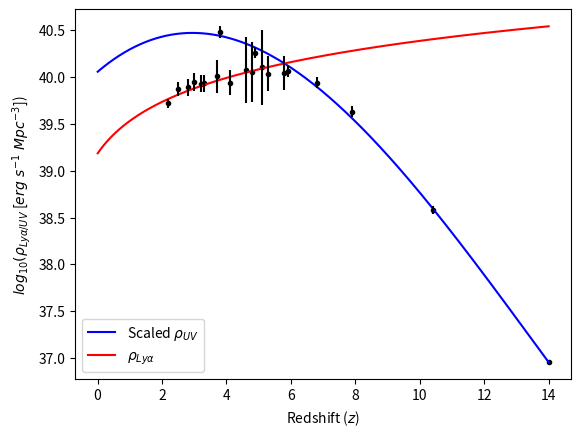
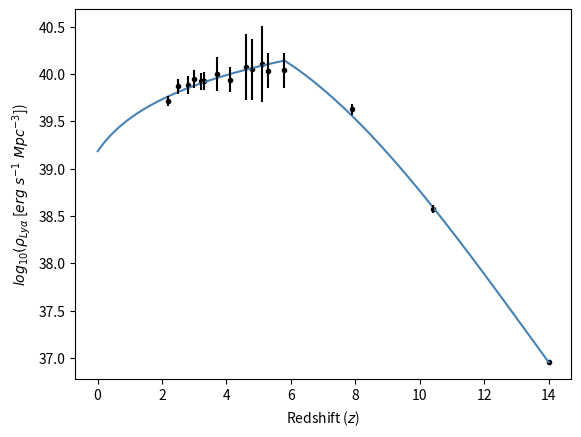
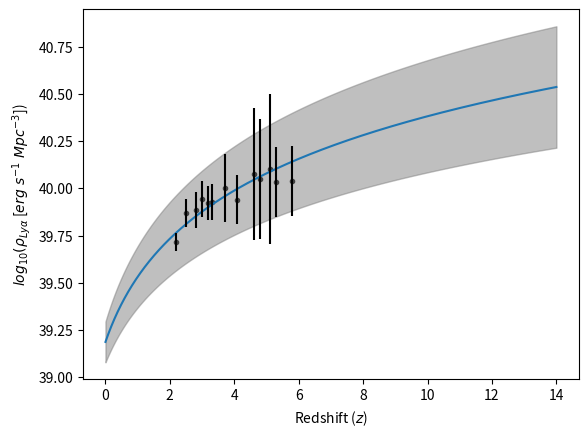

Generate these figures, in order, with matplotlib:
import matplotlib.pyplot as plt
import math
import numpy as np
import pylab
from scipy.optimize import curve_fit

def cubic(z,a1,a2,a3,a4):
    return a1*z**3 + a2*z**2 +a3*z +a4

def powerLaw(x,a5,a6):
    return a5*x + a6

def rho_Lya(z,a1,a2,a3,a4,a5,a6,scale):
    if z <=5.8:
        x = math.log10(1+z)
        return a5*x + a6
    if z>5.8:
        uv = a1*z**3 + a2*z**2 + a3*z + a4
        scaled = uv + scale
        return scaled

########################################## UV density
redshift_1 = pylab.array([3.8, 4.9, 5.9, 6.8, 7.9, 10.4, 14])
UV_densities = pylab.array([26.52, 26.30, 26.10, 25.98, 25.67, 24.62, 23.00])
y_sigma = pylab.array([0.06,0.06,0.06,0.06,0.06, 0.04,0.001])                                 
cubic_fit = pylab.polyfit(redshift_1,UV_densities,3.0)
cubic_equation = pylab.poly1d(cubic_fit)
cubic_params = cubic_equation.coefficients

pfit, pcov = curve_fit(cubic, redshift_1, UV_densities, p0=cubic_params, sigma=y_sigma)
a1,a2,a3,a4 = pfit[0], pfit[1], pfit[2], pfit[3]

error_1 = [] # Empty error array
for i in range(len(pfit)): # Let's sample each individual parameter used
  try:
    error_1.append(np.absolute(pcov[i][i])**0.5)
  except:
    error_1.append(0.00)
BFP_1 = pfit  # Best fit parameters
err_BFP_1 = np.array(error_1) # Errors on best fit parameters

########################################## Lya density
x = [2.2,2.5,2.8,3.0,3.2, 3.3, 3.7, 4.1, 4.6, 4.8, 5.1, 5.3, 5.8 ]
xs = pylab.array([math.log10(i+1) for i in x])
y = [0.52, 0.74, 0.77, 0.88, 0.84, 0.85, 1.01, 0.87, 1.19, 1.12, 1.27, 1.08, 1.10] # data from SC4K Sobral 
ys = [math.log10(i*10**40) for i in y]
#err = 0.15*np.array([0.52, 0.74, 0.77, 0.88, 0.84, 0.85, 1.01, 0.87, 1.19, 1.12, 1.27, 1.08, 1.10])
err = [0.05,0.075,0.095,0.095,0.09,0.095,0.18,0.13,0.35,0.32,0.4,0.185,0.185]
p2 = pylab.polyfit(xs, ys, 1.0)
p = pylab.poly1d(p2)
params = p.coefficients # initial estimation for parameters

# Proper fit: curvefit uses the function provided and the data with errors to minimise the residuals
pfit, pcov = curve_fit(powerLaw, xs,ys,p0=params,sigma=err)
a5,a6 = pfit[0], pfit[1]

error_2 = [] # Empty error array
for i in range(len(pfit)): # Let's sample each individual parameter used
  try:
    error_2.append(np.absolute(pcov[i][i])**0.5)
  except:
    error_2.append(0.00)
BFP = pfit  # Best fit parameters
err_BFP_2 = np.array(error_2) # Errors on best fit parameters

########################################## Plotting
Lya_end = powerLaw(math.log10(1+5.8),a5,a6)
UV_start = cubic(5.8,a1,a2,a3,a4)
scale = Lya_end - UV_start


print('UV model: log(P_UV) = (%s+%s)z**3 + (%s±%s)z**2 + (%s±%s)z + (%s±%s)' % (
    round(a1,5), round(err_BFP_1[0],5),
    round(a2,5), round(err_BFP_1[1],5),
    round(a3,5), round(err_BFP_1[2],5),
    round(a4,5), round(err_BFP_1[3],5)))
print('Before z=5.8 : log(P_Lya) = (%s±%s)log(1+z) + (%s±%s)' % (round(a5,5), round(err_BFP_2[0],5),round(a5,5), round(err_BFP_1[1],5)))
print('After z=5.8 : log(P_Lya) = (%s+%s)z**3 + (%s±%s)z**2 + (%s±%s)z + (%s±%s) + %s' %(
    round(a1,5), round(err_BFP_1[0],5),
    round(a2,5), round(err_BFP_1[1],5),
    round(a3,5), round(err_BFP_1[2],5),
    round(a4,5), round(err_BFP_1[3],5),
    round(scale,5)))

zs = np.linspace(0.0051,14,100000)

UV = [cubic(z,a1,a2,a3,a4) for z in zs]
UV_min = [cubic(z,a1-err_BFP_1[0],a2-err_BFP_1[1],a3-err_BFP_1[2],a4-err_BFP_1[3]) for z in zs]
UV_max = [cubic(z,a1+err_BFP_1[0],a2+err_BFP_1[1],a3+err_BFP_1[2],a4+err_BFP_1[3]) for z in zs]
scaled_UV = [(i+scale) for i in UV]
scaled_UV_min = [(i+scale) for i in UV_min]
scaled_UV_max = [(i+scale) for i in UV_max]

Lya = [powerLaw(math.log10(1+z),a5,a6) for z in zs]
Lya_min = [powerLaw(math.log10(1+z),a5-err_BFP_2[0],a6-err_BFP_2[1]) for z in zs]
Lya_max = [powerLaw(math.log10(1+z),a5+err_BFP_2[0],a6+err_BFP_2[1]) for z in zs]


plt.figure()
plt.plot(zs,scaled_UV,color='blue',label=r'Scaled $\rho_{UV}$')
plt.plot(zs,Lya,color='red',label=r'$\rho_{Ly\alpha}$')
plt.scatter(redshift_1, [i+scale for i in UV_densities], color='black', marker='.')
plt.errorbar(redshift_1, [i+scale for i in UV_densities], yerr=y_sigma, ls='none', color='black')
plt.scatter(x,ys,color='black',marker='.')
plt.errorbar(x,ys, yerr=err, color='black', ls='none')
#plt.fill_between(zs, scaled_UV_min, scaled_UV_max, color='steelblue', alpha=0.5)
#plt.fill_between(zs, Lya_min, Lya_max, color='salmon', alpha=0.5)
plt.xlabel(r'Redshift ($z$)')
plt.ylabel(r'$log_{10}(\rho_{Ly\alpha/UV}$ [$erg \ s^{-1} \ Mpc^{-3}$])')
plt.legend()

new_Lya = [rho_Lya(z,a1,a2,a3,a4,a5,a6,scale) for z in zs]

plt.figure()
plt.plot(zs,new_Lya,color='steelblue')
plt.xlabel(r'Redshift ($z$)')
plt.ylabel(r'$log_{10}(\rho_{Ly\alpha}$ [$erg \ s^{-1} \ Mpc^{-3}$])')
plt.scatter(x,ys,color='black',marker='.')
plt.errorbar(x,ys, yerr=err, color='black', ls='none')
plt.scatter(redshift_1[4:], [i+scale for i in UV_densities[4:]], color='black', marker='.')
plt.errorbar(redshift_1[4:], [i+scale for i in UV_densities[4:]], yerr=y_sigma[4:], ls='none', color='black')

plt.figure()
plt.plot(zs,Lya,label=r'$\rho_{Ly\alpha}$')
plt.scatter(x,ys,color='black',marker='.')
plt.errorbar(x,ys, yerr=err, color='black', ls='none')
plt.fill_between(zs, Lya_min, Lya_max, color='grey', alpha=0.5)
plt.xlabel(r'Redshift ($z$)')
plt.ylabel(r'$log_{10}(\rho_{Ly\alpha}$ [$erg \ s^{-1} \ Mpc^{-3}$])')

plt.show()